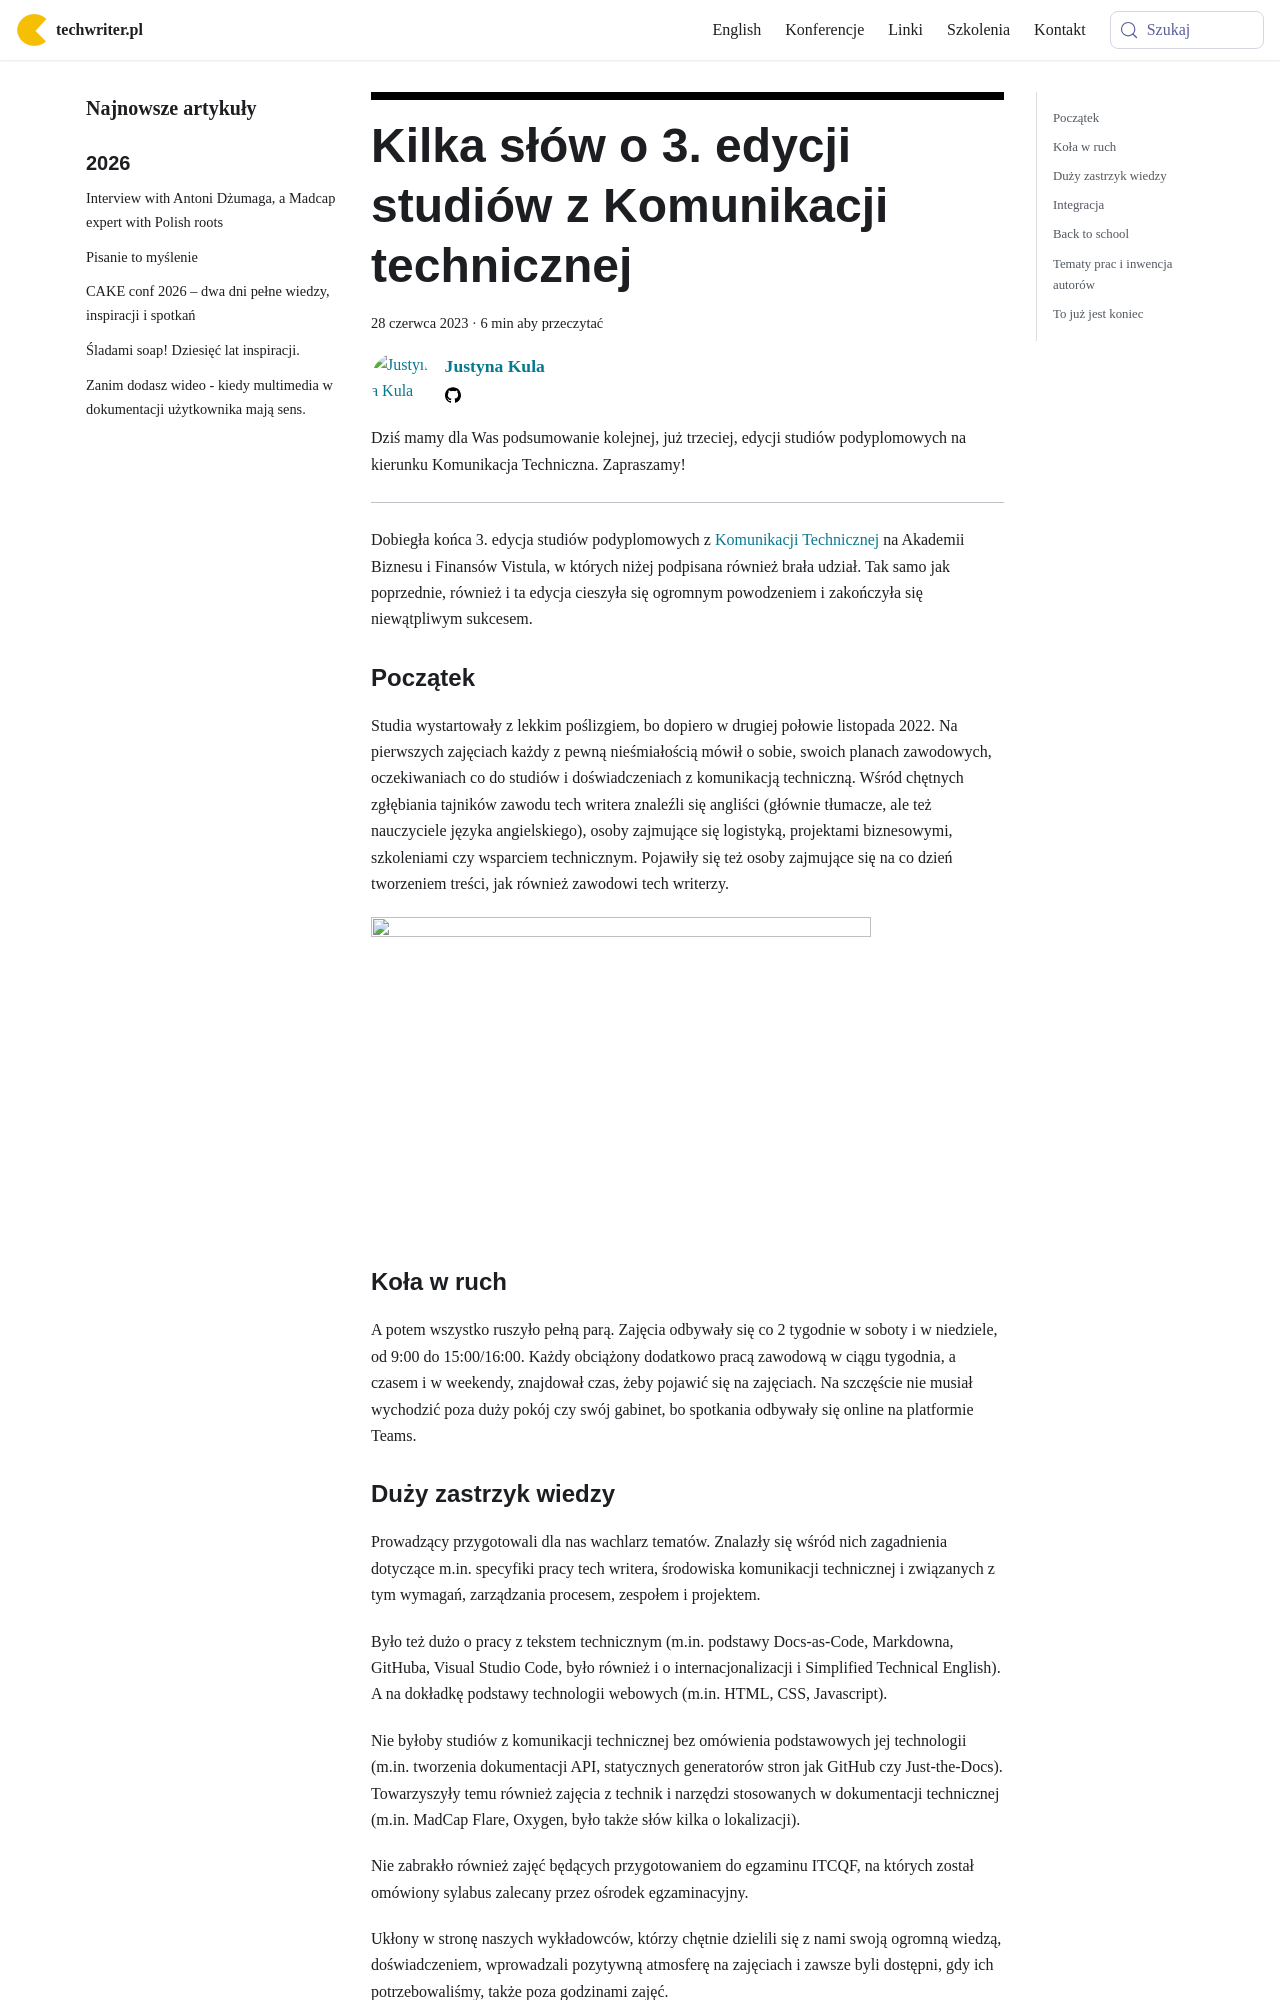

repository: techwriter-pl/techwriter-pl.github.io · page: kilka-slow-o-3-edycji-studiow-z-komunikacji-technicznej/index.html · generator: docusaurus

---
title: 'Kilka słów o 3. edycji studiów z Komunikacji technicznej'
authors: jkula
date: '2023-06-28'
tags:
  - 'news'
  - 'z-kraju'
  - 'dokumentacja'
  - 'edukacja'
  - 'kariera'
  - 'komunikacja-techniczna'
  - 'społeczność'
  - 'studia'
coverImage: '3_edycja_studiow.png'
---

Dziś mamy dla Was podsumowanie kolejnej, już trzeciej, edycji studiów
podyplomowych na kierunku Komunikacja Techniczna. Zapraszamy!

<!--truncate-->

---

Dobiegła końca 3. edycja studiów podyplomowych z
[Komunikacji Technicznej](https://vistula.edu.pl/kierunki-studiow/komunikacja-techniczna)
na Akademii Biznesu i Finansów Vistula, w których niżej podpisana również brała
udział. Tak samo jak poprzednie, również i ta edycja cieszyła się ogromnym
powodzeniem i zakończyła się niewątpliwym sukcesem.

### Początek

Studia wystartowały z lekkim poślizgiem, bo dopiero w drugiej połowie
listopada 2022. Na pierwszych zajęciach każdy z pewną nieśmiałością mówił o
sobie, swoich planach zawodowych, oczekiwaniach co do studiów i doświadczeniach
z komunikacją techniczną. Wśród chętnych zgłębiania tajników zawodu tech writera
znaleźli się angliści (głównie tłumacze, ale też nauczyciele języka
angielskiego), osoby zajmujące się logistyką, projektami biznesowymi,
szkoleniami czy wsparciem technicznym. Pojawiły się też osoby zajmujące się na
co dzień tworzeniem treści, jak również zawodowi tech writerzy.

![](images/zdjecie1.jpg)

### Koła w ruch

A potem wszystko ruszyło pełną parą. Zajęcia odbywały się co 2 tygodnie w soboty
i w niedziele, od 9:00 do 15:00/16:00. Każdy obciążony dodatkowo pracą zawodową
w ciągu tygodnia, a czasem i w weekendy, znajdował czas, żeby pojawić się na
zajęciach. Na szczęście nie musiał wychodzić poza duży pokój czy swój gabinet,
bo spotkania odbywały się online na platformie Teams.
